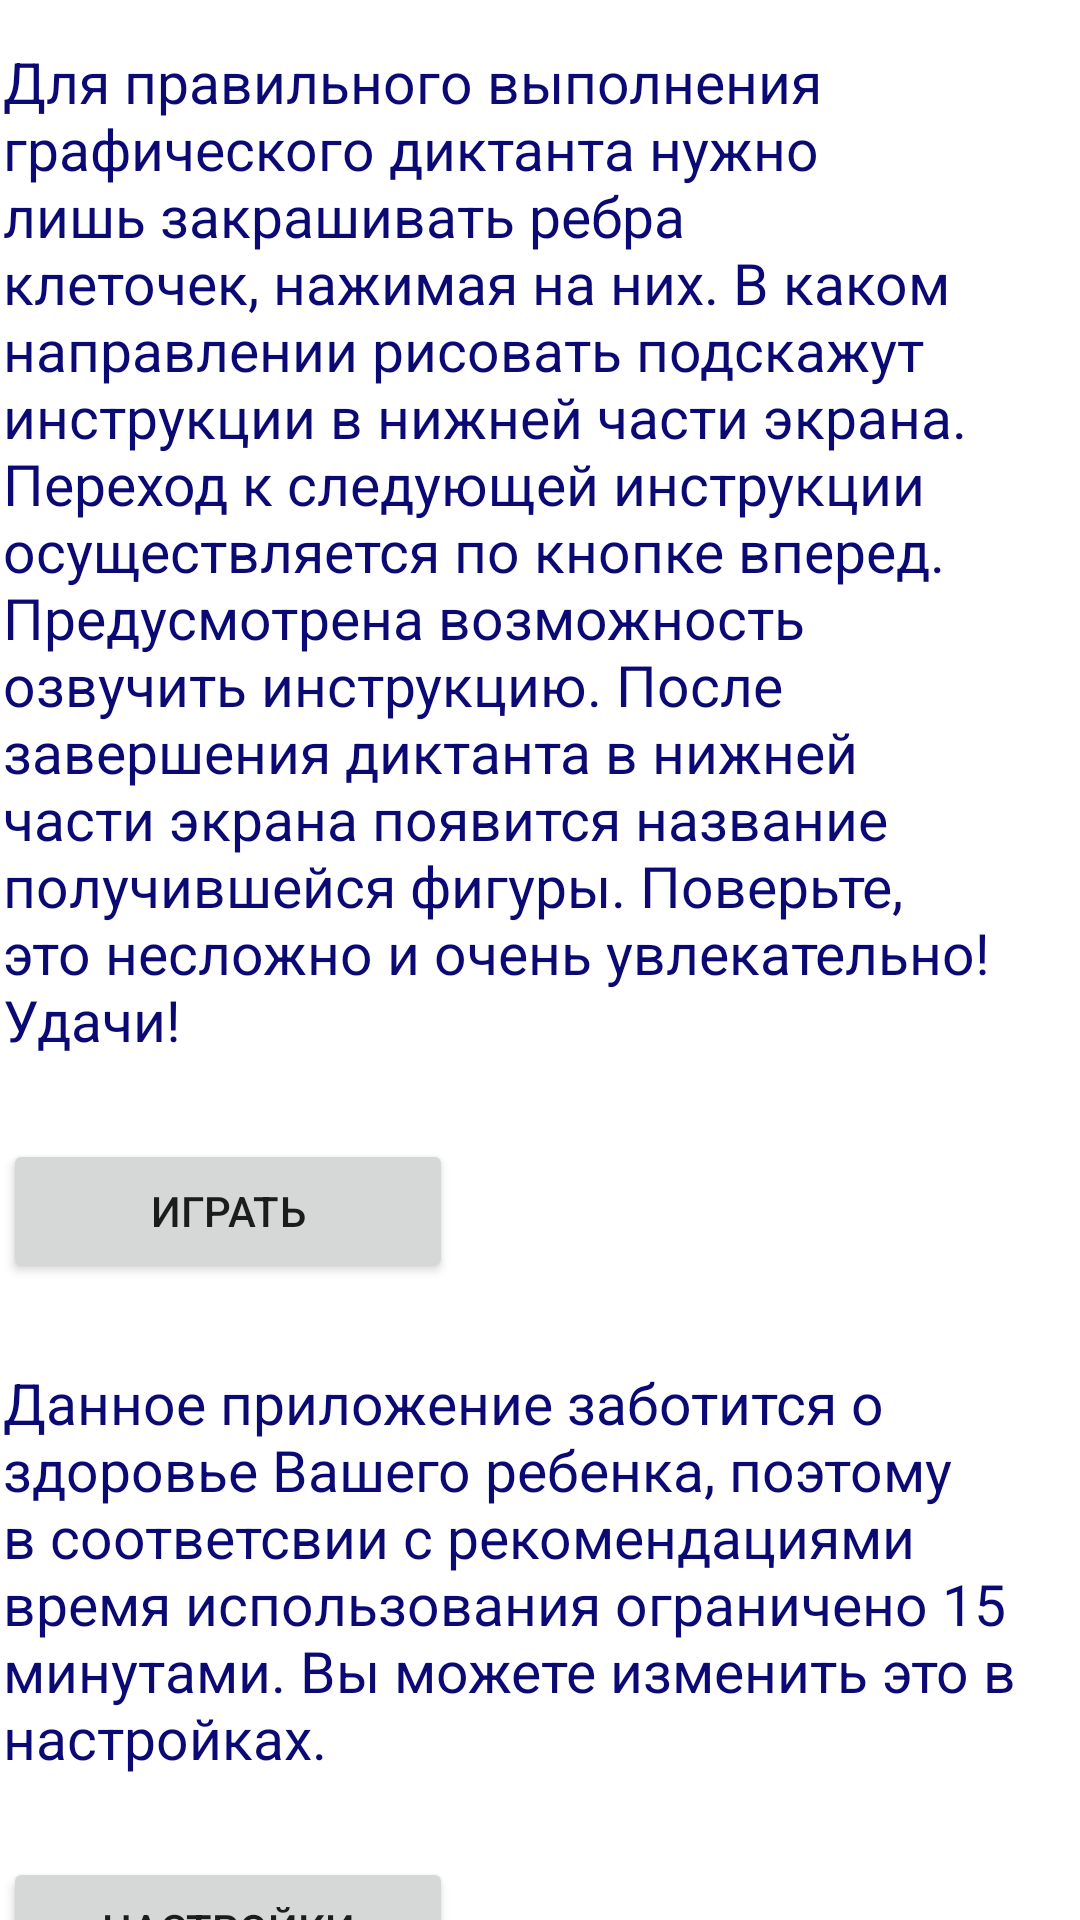

This screen was rendered from an Android layout file. Write that file and the resources it references.
<!-- AndroidManifest.xml: application theme Theme.GraphicDictation -->
<!-- res/layout/activity_instruction.xml -->
<?xml version="1.0" encoding="utf-8"?>
<androidx.constraintlayout.widget.ConstraintLayout xmlns:android="http://schemas.android.com/apk/res/android"
    xmlns:app="http://schemas.android.com/apk/res-auto"
    xmlns:tools="http://schemas.android.com/tools"
    android:layout_width="match_parent"
    android:layout_height="match_parent"
    tools:context=".InstructionActivity">

    <TextView
        android:id="@+id/instructionForDictation"
        android:layout_width="wrap_content"
        android:layout_height="wrap_content"
        android:maxWidth="350dp"
        android:text="Для правильного выполнения графического диктанта нужно лишь закрашивать ребра клеточек, нажимая на них.
В каком направлении рисовать подскажут инструкции в нижней части экрана.
Переход к следующей инструкции осуществляется по кнопке вперед.
Предусмотрена возможность озвучить инструкцию. После завершения диктанта в нижней части экрана появится название получившейся фигуры.
Поверьте, это несложно и очень увлекательно! Удачи!"
        android:textColor="#0B0974"
        android:textSize="19sp"
        app:layout_constraintBottom_toBottomOf="parent"
        app:layout_constraintEnd_toEndOf="parent"
        app:layout_constraintHorizontal_bias="0.114"
        app:layout_constraintStart_toStartOf="parent"
        app:layout_constraintTop_toTopOf="parent"
        app:layout_constraintVertical_bias="0.047" />

    <Button
        android:id="@+id/playFromInstructionsBtn"
        android:layout_width="150dp"
        android:layout_height="wrap_content"
        android:layout_marginTop="27dp"
        android:text="Играть"
        android:onClick="openLevels"
        app:layout_constraintEnd_toEndOf="@+id/instructionForDictation"
        app:layout_constraintHorizontal_bias="0.0"
        app:layout_constraintStart_toStartOf="@+id/instructionForDictation"
        app:layout_constraintTop_toBottomOf="@+id/instructionForDictation" />

    <TextView
        android:id="@+id/instructionForTime"
        android:layout_width="wrap_content"
        android:layout_height="wrap_content"
        android:layout_marginTop="27dp"
        android:text="Данное приложение заботится о здоровье Вашего ребенка, поэтому в соответсвии с
рекомендациями время использования ограничено 15 минутами. Вы можете изменить это в настройках."
        android:textColor="#0B0974"
        android:textSize="19sp"
        app:layout_constraintEnd_toEndOf="@+id/playFromInstructionsBtn"
        app:layout_constraintHorizontal_bias="0.0"
        app:layout_constraintStart_toStartOf="@+id/playFromInstructionsBtn"
        app:layout_constraintTop_toBottomOf="@+id/playFromInstructionsBtn" />

    <Button
        android:id="@+id/settingsFromInstructionsBtn"
        android:layout_width="150dp"
        android:layout_height="wrap_content"
        android:layout_marginTop="27dp"
        android:layout_marginEnd="318dp"
        android:layout_marginRight="318dp"
        android:text="Настройки"
        android:onClick="openSettings"
        app:layout_constraintEnd_toEndOf="@+id/instructionForTime"
        app:layout_constraintHorizontal_bias="0.0"
        app:layout_constraintStart_toStartOf="@+id/instructionForTime"
        app:layout_constraintTop_toBottomOf="@+id/instructionForTime" />
</androidx.constraintlayout.widget.ConstraintLayout>
<!-- resources referenced by this layout -->
<resources>
  <style name="Theme.GraphicDictation" parent="Theme.MaterialComponents.DayNight.DarkActionBar">
          
          <item name="colorPrimary">@color/purple_500</item>
          <item name="colorPrimaryVariant">@color/purple_700</item>
          <item name="colorOnPrimary">@color/white</item>
          
          <item name="colorSecondary">@color/teal_200</item>
          <item name="colorSecondaryVariant">@color/teal_700</item>
          <item name="colorOnSecondary">@color/black</item>
          
          <item name="android:statusBarColor" tools:targetApi="l">?attr/colorPrimaryVariant</item>
          
      </style>
  <color name="purple_500">#FF6200EE</color>
  <color name="purple_700">#FF3700B3</color>
  <color name="white">#FFFFFFFF</color>
  <color name="teal_200">#FF03DAC5</color>
  <color name="teal_700">#FF018786</color>
  <color name="black">#FF000000</color>
</resources>
